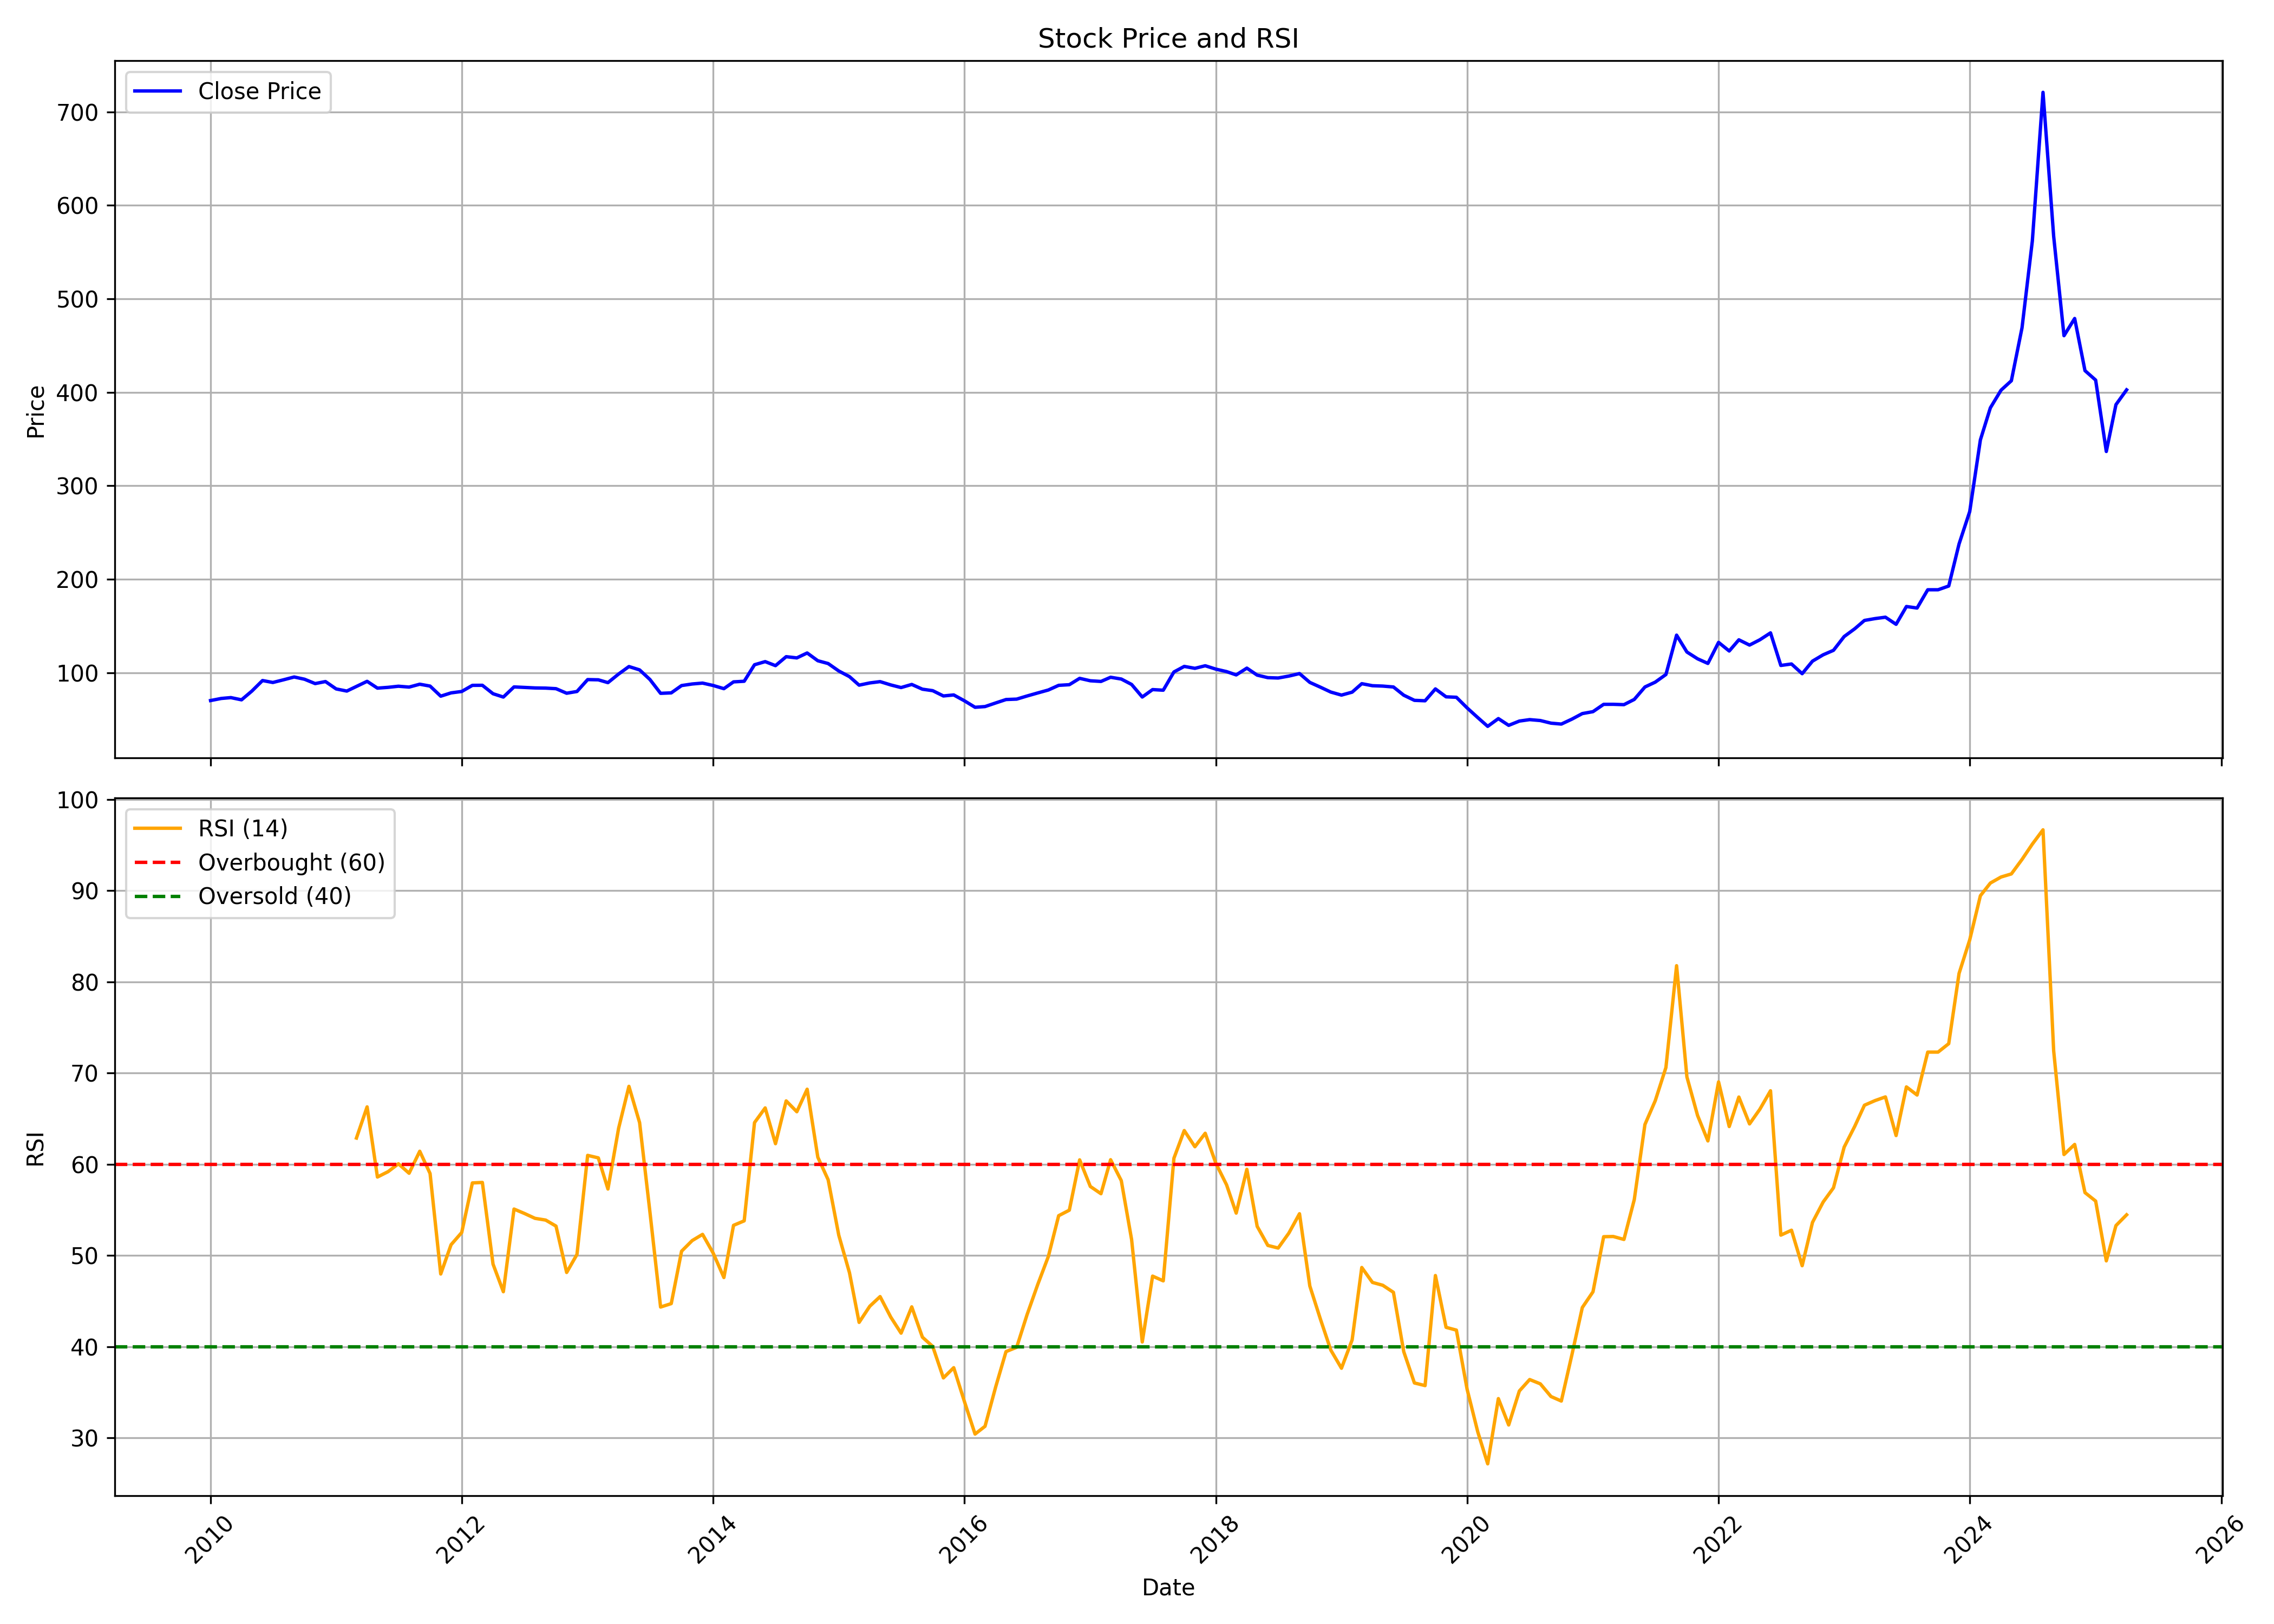

Data behind this chart, as committed beside it:
, Unnamed: 0, date, symbol, open, high, low, close, volume, rsi
0, 0, 2010-01-01, OIL, 77.65, 79.7, 69.84, 70.17, 9110438, 
1, 1, 2010-02-01, OIL, 70.34, 77.44, 70.34, 72.4, 9364942, 
2, 2, 2010-03-01, OIL, 73.51, 74.79, 69.85, 73.31, 22920769, 
3, 3, 2010-04-01, OIL, 71.8, 74.16, 66.51, 70.93, 10307348, 
4, 4, 2010-05-01, OIL, 70.53, 82.47, 70.22, 80.27, 21308449, 
5, 5, 2010-06-01, OIL, 80.63, 99.04, 78.73, 91.57, 51173418, 
6, 6, 2010-07-01, OIL, 91.04, 93.77, 83.52, 89.5, 25967111, 
7, 7, 2010-08-01, OIL, 89.5, 94.41, 85.9, 92.35, 13557396, 
8, 8, 2010-09-01, OIL, 91.74, 103.5, 91.17, 95.37, 14266821, 
9, 9, 2010-10-01, OIL, 97.14, 98.81, 85.7, 92.98, 13401306, 
10, 10, 2010-11-01, OIL, 93.01, 94.71, 85.6, 88.31, 11996834, 
11, 11, 2010-12-01, OIL, 89.35, 94.51, 85.6, 90.49, 11798646, 
12, 12, 2011-01-01, OIL, 90.28, 97.46, 67.33, 82.6, 9002072, 
13, 13, 2011-02-01, OIL, 81.51, 87.36, 78.26, 80.32, 10038885, 
14, 14, 2011-03-01, OIL, 79.05, 87.03, 76.42, 85.23, 6901646, 62.88
15, 15, 2011-04-01, OIL, 86.05, 92.49, 82.83, 90.73, 10369502, 66.3
16, 16, 2011-05-01, OIL, 88.41, 91.25, 80.64, 83.45, 10575434, 58.61
17, 17, 2011-06-01, OIL, 84.91, 88.77, 80.62, 84.29, 10776222, 59.2
18, 18, 2011-07-01, OIL, 85.23, 88.66, 81.32, 85.48, 8415734, 60.06
19, 19, 2011-08-01, OIL, 85.54, 89.11, 81.52, 84.56, 8182395, 59.02
20, 20, 2011-09-01, OIL, 84.56, 90.28, 82.63, 87.64, 11778890, 61.43
21, 21, 2011-10-01, OIL, 88.34, 89, 82.88, 85.63, 9013279, 58.99
22, 22, 2011-11-01, OIL, 84.91, 87.55, 72.97, 74.84, 8635972, 47.98
23, 23, 2011-12-01, OIL, 76.3, 79.11, 73.51, 78.37, 12098175, 51.19
24, 24, 2012-01-01, OIL, 78.45, 80.79, 72.59, 79.87, 14613299, 52.53
25, 25, 2012-02-01, OIL, 81.87, 91.68, 78.89, 86.42, 19820473, 57.96
26, 26, 2012-03-01, OIL, 86.88, 89.42, 78.9, 86.49, 17143550, 58.02
27, 27, 2012-04-01, OIL, 85.35, 86.44, 75.51, 77.47, 6580460, 49.06
28, 28, 2012-05-01, OIL, 77.47, 81.28, 73.04, 73.9, 9505151, 46.03
29, 29, 2012-06-01, OIL, 74.08, 85.67, 73.52, 84.74, 6784587, 55.1
30, 30, 2012-07-01, OIL, 83.88, 86.62, 79.84, 84.22, 9825419, 54.62
31, 31, 2012-08-01, OIL, 84.04, 85.18, 79.58, 83.66, 6426069, 54.08
32, 32, 2012-09-01, OIL, 83.66, 85.52, 79.74, 83.47, 9988367, 53.89
33, 33, 2012-10-01, OIL, 84.7, 85.39, 81.46, 82.86, 5944881, 53.23
34, 34, 2012-11-01, OIL, 82.57, 83.33, 77.16, 77.99, 4866802, 48.15
35, 35, 2012-12-01, OIL, 78.36, 80.93, 74.18, 79.87, 8294638, 50.12
36, 36, 2013-01-01, OIL, 80.18, 106, 79.25, 92.59, 29927322, 60.98
37, 37, 2013-02-01, OIL, 91.16, 97.24, 90.95, 92.35, 54742567, 60.71
38, 38, 2013-03-01, OIL, 93.52, 97.77, 83.97, 89.33, 21315500, 57.29
39, 39, 2013-04-01, OIL, 91.74, 103, 90.52, 98.53, 24956722, 63.96
40, 40, 2013-05-01, OIL, 98.53, 112.9, 97.3, 106.5, 52918623, 68.55
41, 41, 2013-06-01, OIL, 104.6, 111.3, 94.97, 103, 31026618, 64.57
42, 42, 2013-07-01, OIL, 103.3, 105.6, 84.53, 92.67, 28108618, 54.78
43, 43, 2013-08-01, OIL, 92.64, 94.97, 74.38, 77.88, 18939994, 44.35
44, 44, 2013-09-01, OIL, 78.12, 89.41, 76.36, 78.38, 25453702, 44.73
45, 45, 2013-10-01, OIL, 79.52, 87.5, 78.59, 86.2, 15850689, 50.48
46, 46, 2013-11-01, OIL, 85.52, 88.68, 81.53, 87.89, 19053217, 51.65
47, 47, 2013-12-01, OIL, 87.32, 89.5, 81.9, 88.84, 21599745, 52.32
48, 48, 2014-01-01, OIL, 88.11, 89.32, 81.87, 86.26, 19913542, 50.26
49, 49, 2014-02-01, OIL, 84.23, 84.41, 79.68, 82.87, 15528200, 47.59
50, 50, 2014-03-01, OIL, 84.46, 92.19, 82.87, 90.15, 19631299, 53.31
51, 51, 2014-04-01, OIL, 92.17, 95.9, 89.62, 90.81, 28456481, 53.8
52, 52, 2014-05-01, OIL, 90.81, 120.6, 90.41, 108.5, 28367361, 64.58
53, 53, 2014-06-01, OIL, 109.4, 118.2, 105.8, 111.8, 40906949, 66.19
54, 54, 2014-07-01, OIL, 112.7, 113.6, 106.6, 107.5, 23974325, 62.26
55, 55, 2014-08-01, OIL, 106.6, 117.4, 105.1, 117.1, 24568402, 66.96
56, 56, 2014-09-01, OIL, 117.4, 127.5, 113.4, 115.8, 28006430, 65.77
57, 57, 2014-10-01, OIL, 114.8, 121.9, 106.8, 121.1, 19928205, 68.24
58, 58, 2014-11-01, OIL, 120.3, 121.8, 108.8, 112.7, 22232493, 60.78
59, 59, 2014-12-01, OIL, 112.5, 113.7, 99.97, 109.8, 19443293, 58.31
... 124 more rows
